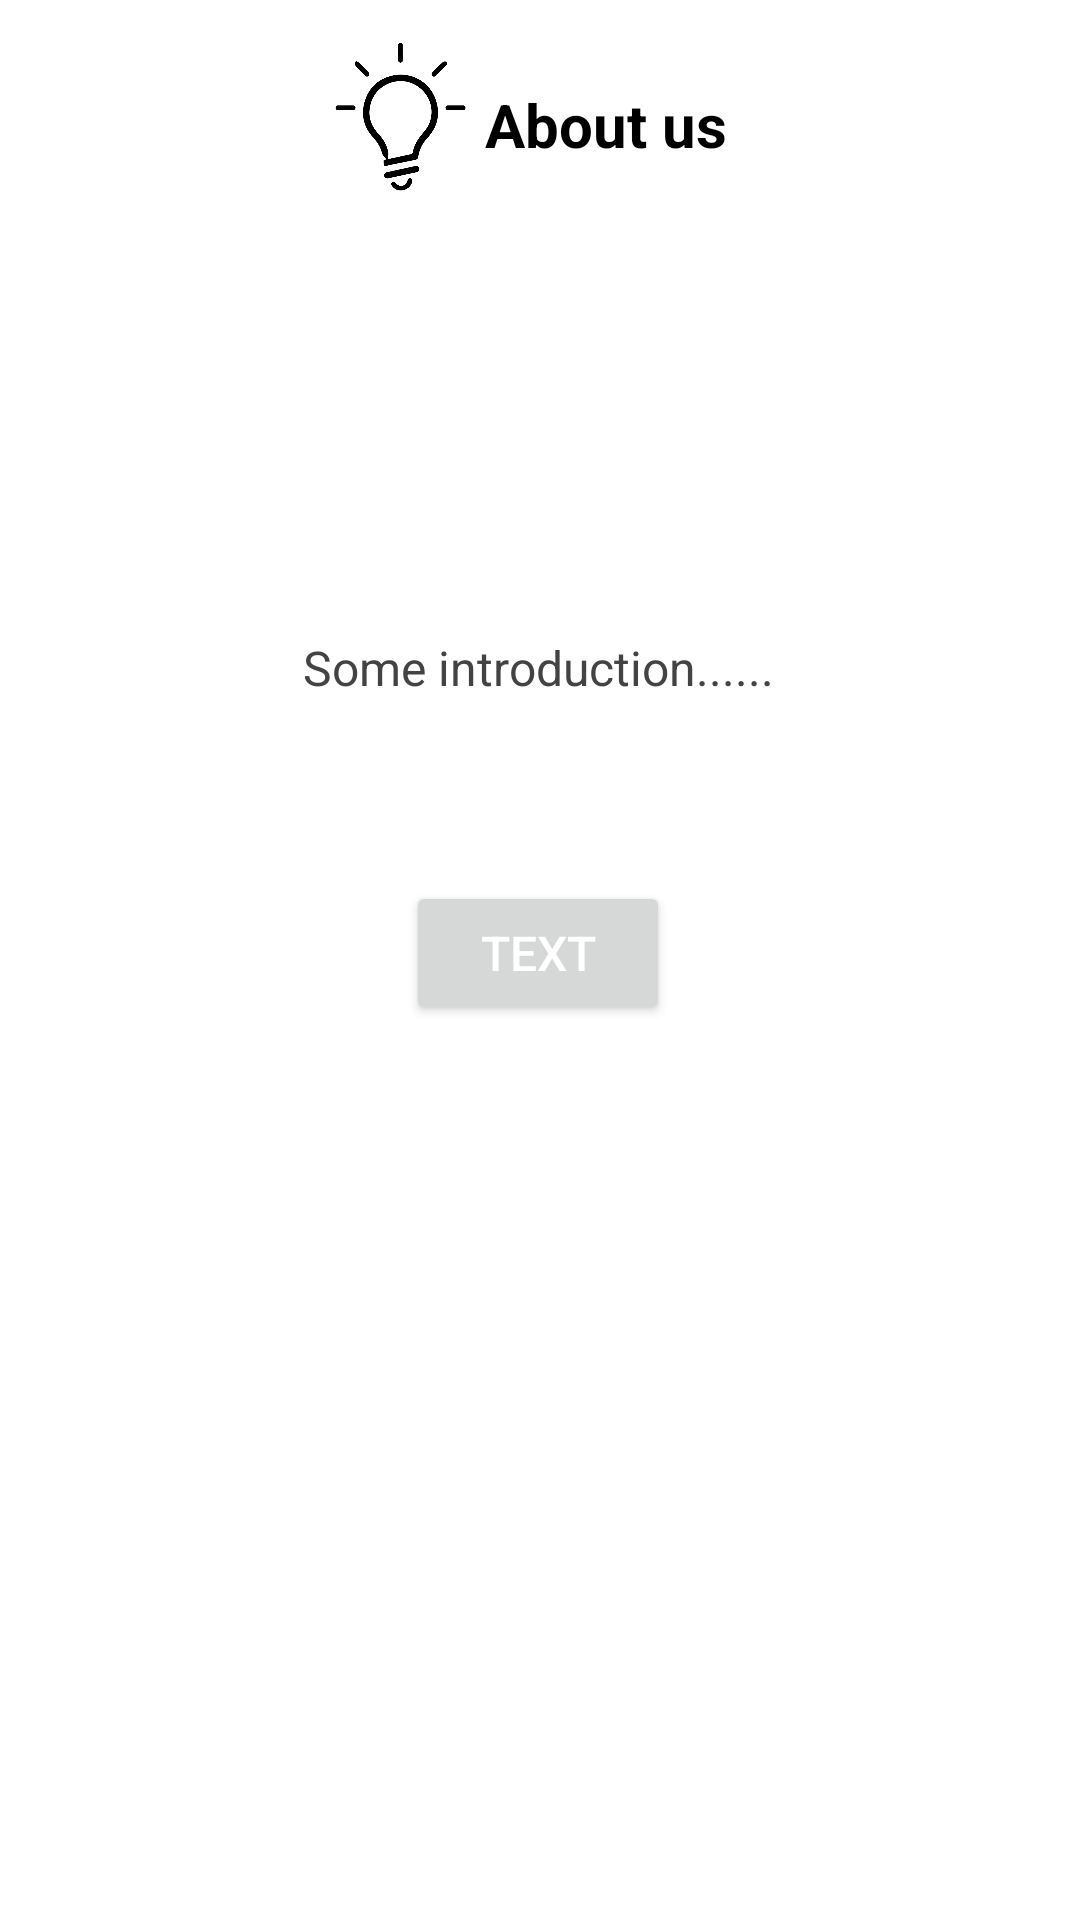

Write the Android layout XML for this screen, with the resource values it uses.
<!-- AndroidManifest.xml: application theme Theme.SigninProject -->
<!-- res/layout/login_help_fragment.xml -->
<?xml version="1.0" encoding="utf-8"?>
<androidx.constraintlayout.widget.ConstraintLayout xmlns:android="http://schemas.android.com/apk/res/android"
    android:layout_width="match_parent"
    android:layout_height="match_parent"
    android:background="#ffffff"
    android:gravity="center"
    android:orientation="vertical"
    xmlns:app="http://schemas.android.com/apk/res-auto">

    <ImageView
        android:id="@+id/imageView3"
        android:layout_width="55dp"
        android:layout_height="55dp"
        android:layout_marginTop="11dp"
        android:src="@drawable/help"
        app:layout_constraintEnd_toEndOf="parent"
        app:layout_constraintHorizontal_bias="0.35"
        app:layout_constraintStart_toStartOf="parent"
        app:layout_constraintTop_toTopOf="parent" />

    <TextView
        android:id="@+id/textView"
        android:layout_width="wrap_content"
        android:layout_height="wrap_content"
        android:layout_marginTop="28dp"
        android:text="About us"
        android:textColor="@color/black"
        android:textSize="20sp"
        android:textStyle="bold"
        app:layout_constraintEnd_toEndOf="parent"
        app:layout_constraintHorizontal_bias="0.0"
        app:layout_constraintStart_toEndOf="@+id/imageView3"
        app:layout_constraintTop_toTopOf="parent" />

    <TextView
        android:id="@+id/textView5"
        android:layout_width="wrap_content"
        android:layout_height="wrap_content"
        android:layout_marginTop="50dp"
        android:layout_marginBottom="300dp"
        android:text="Some introduction......"
        android:textColor="#434343"
        android:textSize="16sp"
        app:layout_constraintBottom_toBottomOf="parent"
        app:layout_constraintEnd_toEndOf="parent"
        app:layout_constraintHorizontal_bias="0.498"
        app:layout_constraintStart_toStartOf="parent"
        app:layout_constraintTop_toBottomOf="@+id/textView" />

    <Button
        android:id="@+id/buttonTest"
        android:layout_width="wrap_content"
        android:layout_height="wrap_content"
        android:text="text"
        android:textColor="@color/white"
        android:textSize="16sp"
        app:layout_constraintBottom_toBottomOf="parent"
        app:layout_constraintEnd_toEndOf="parent"
        app:layout_constraintHorizontal_bias="0.498"
        app:layout_constraintStart_toStartOf="parent"
        app:layout_constraintTop_toBottomOf="@+id/textView5"
        app:layout_constraintVertical_bias="0.168" />

</androidx.constraintlayout.widget.ConstraintLayout>
<!-- resources referenced by this layout -->
<resources>
  <color name="black">#FF000000</color>
  <color name="white">#FFFFFFFF</color>
  <!-- drawable help: png bitmap (drawable, 334541 bytes) -->
  <style name="Theme.SigninProject" parent="Theme.MaterialComponents.DayNight.NoActionBar">
          
          <item name="colorPrimary">@color/teal_700</item>
          <item name="colorPrimaryVariant">@color/black</item>
          <item name="colorOnPrimary">@color/green</item>
          
          <item name="colorSecondary">@color/white</item>
          <item name="colorSecondaryVariant">@color/teal_700</item>
          <item name="colorOnSecondary">@color/black</item>
          
          <item name="android:statusBarColor" tools:targetApi="l">?attr/colorPrimaryVariant</item>
          
      </style>
  
      //自定义style
  <color name="teal_700">#FF018786</color>
  <color name="green">#71AF76</color>
</resources>
